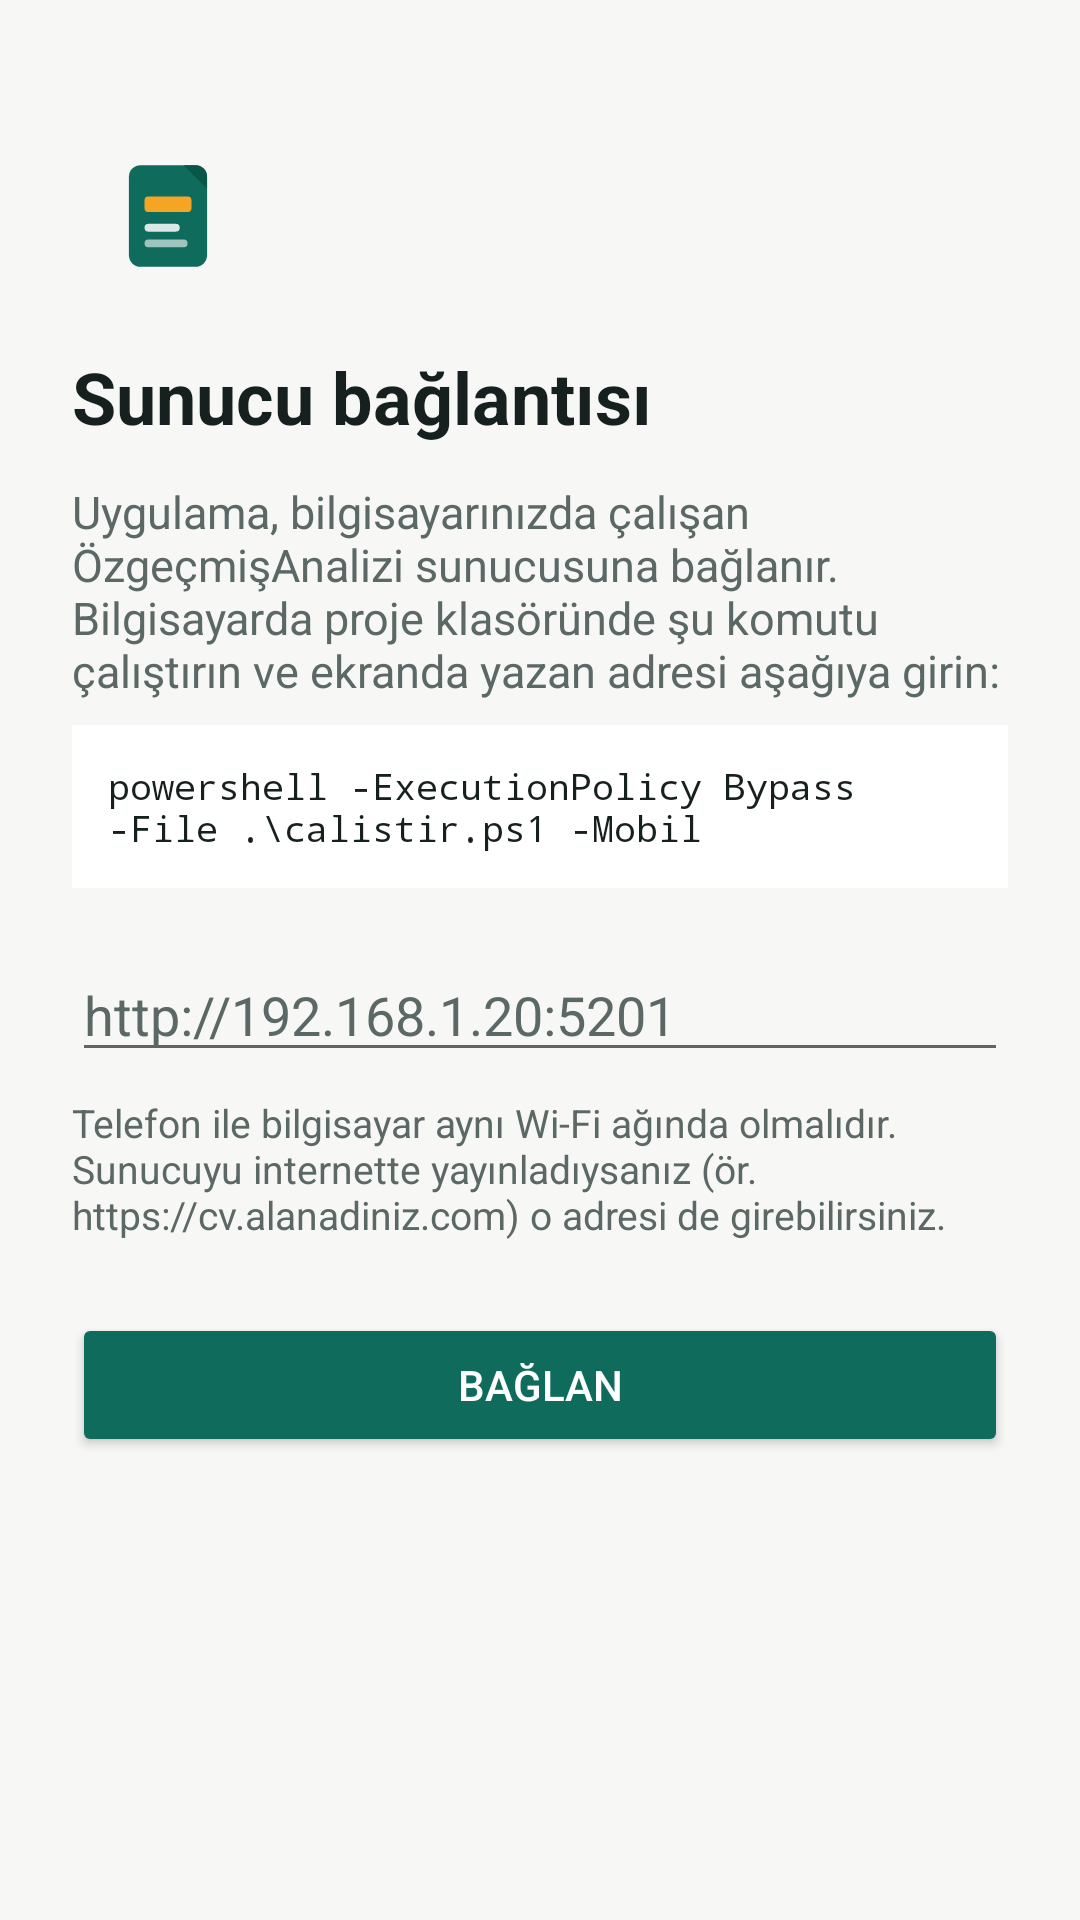

The Android layout XML behind this screen, and the referenced resources:
<!-- AndroidManifest.xml: application theme AppTheme -->
<!-- res/layout/activity_setup.xml -->
<?xml version="1.0" encoding="utf-8"?>
<ScrollView xmlns:android="http://schemas.android.com/apk/res/android"
    android:id="@+id/root"
    android:layout_width="match_parent"
    android:layout_height="match_parent"
    android:background="@color/bg"
    android:fillViewport="true">

    <LinearLayout
        android:layout_width="match_parent"
        android:layout_height="wrap_content"
        android:orientation="vertical"
        android:padding="24dp">

        <ImageView
            android:layout_width="64dp"
            android:layout_height="64dp"
            android:layout_marginTop="16dp"
            android:contentDescription="@null"
            android:src="@drawable/ic_launcher_foreground" />

        <TextView
            android:layout_width="wrap_content"
            android:layout_height="wrap_content"
            android:layout_marginTop="12dp"
            android:text="@string/setup_title"
            android:textColor="@color/text"
            android:textSize="24sp"
            android:textStyle="bold" />

        <TextView
            android:layout_width="match_parent"
            android:layout_height="wrap_content"
            android:layout_marginTop="12dp"
            android:text="@string/setup_intro"
            android:textColor="@color/muted"
            android:textSize="15sp" />

        <TextView
            android:layout_width="match_parent"
            android:layout_height="wrap_content"
            android:layout_marginTop="8dp"
            android:background="@color/surface"
            android:fontFamily="monospace"
            android:padding="12dp"
            android:text="@string/setup_command"
            android:textColor="@color/text"
            android:textIsSelectable="true"
            android:textSize="12sp" />

        <EditText
            android:id="@+id/server"
            android:layout_width="match_parent"
            android:layout_height="wrap_content"
            android:layout_marginTop="20dp"
            android:autofillHints="url"
            android:hint="@string/setup_hint"
            android:imeOptions="actionGo"
            android:inputType="textUri"
            android:singleLine="true"
            android:textColor="@color/text"
            android:textColorHint="@color/muted" />

        <TextView
            android:layout_width="match_parent"
            android:layout_height="wrap_content"
            android:layout_marginTop="8dp"
            android:text="@string/setup_note"
            android:textColor="@color/muted"
            android:textSize="13sp" />

        <Button
            android:id="@+id/connect"
            android:layout_width="match_parent"
            android:layout_height="wrap_content"
            android:layout_marginTop="24dp"
            android:backgroundTint="@color/brand"
            android:text="@string/setup_connect"
            android:textColor="#FFFFFF" />

        <ProgressBar
            android:id="@+id/checking"
            style="@android:style/Widget.Material.ProgressBar.Small"
            android:layout_width="wrap_content"
            android:layout_height="wrap_content"
            android:layout_gravity="center_horizontal"
            android:layout_marginTop="12dp"
            android:visibility="gone" />
    </LinearLayout>
</ScrollView>
<!-- resources referenced by this layout -->
<resources>
  <color name="bg">#F7F8F6</color>
  <color name="brand">#0F6B5C</color>
  <color name="muted">#5B6865</color>
  <color name="surface">#FFFFFF</color>
  <color name="text">#16201E</color>
  <!-- drawable ic_launcher_foreground (drawable) -->
  <?xml version="1.0" encoding="utf-8"?>
  <vector xmlns:android="http://schemas.android.com/apk/res/android"
      android:width="108dp"
      android:height="108dp"
      android:viewportWidth="108"
      android:viewportHeight="108">
      <group
          android:scaleX="2.2"
          android:scaleY="2.2"
          android:translateX="21"
          android:translateY="18.8">
          <path android:fillColor="#0F6B5C" android:pathData="M8,3h14a3,3 0,0 1,3 3v20a3,3 0,0 1,-3 3h-14a3,3 0,0 1,-3 -3v-20a3,3 0,0 1,3 -3z" />
          <path android:fillColor="#0B5649" android:pathData="M19,3h3a3,3 0,0 1,3 3v3z" />
          <path android:fillColor="#F5A524" android:pathData="M10,11h10a1,1 0,0 1,1 1v2a1,1 0,0 1,-1 1h-10a1,1 0,0 1,-1 -1v-2a1,1 0,0 1,1 -1z" />
          <path android:fillColor="#FFFFFF" android:fillAlpha="0.85" android:pathData="M10,18h7a1,1 0,0 1,0 2h-7a1,1 0,0 1,0 -2z" />
          <path android:fillColor="#FFFFFF" android:fillAlpha="0.6" android:pathData="M10,22h9a1,1 0,0 1,0 2h-9a1,1 0,0 1,0 -2z" />
      </group>
  </vector>
  <string name="setup_command">powershell -ExecutionPolicy Bypass -File .\\calistir.ps1 -Mobil</string>
  <string name="setup_connect">Bağlan</string>
  <string name="setup_hint">http://192.168.1.20:5201</string>
  <string name="setup_intro">Uygulama, bilgisayarınızda çalışan ÖzgeçmişAnalizi sunucusuna bağlanır. Bilgisayarda proje klasöründe şu komutu çalıştırın ve ekranda yazan adresi aşağıya girin:</string>
  <string name="setup_note">Telefon ile bilgisayar aynı Wi-Fi ağında olmalıdır. Sunucuyu internette yayınladıysanız (ör. https://cv.alanadiniz.com) o adresi de girebilirsiniz.</string>
  <string name="setup_title">Sunucu bağlantısı</string>
  <style name="AppTheme" parent="android:Theme.Material.Light.NoActionBar">
          <item name="android:colorPrimary">@color/brand</item>
          <item name="android:colorPrimaryDark">@color/brand_dark</item>
          <item name="android:colorAccent">@color/brand</item>
          <item name="android:windowBackground">@color/bg</item>
          <item name="android:statusBarColor">@color/bg</item>
          <item name="android:navigationBarColor">@color/bg</item>
          <item name="android:windowLightStatusBar">true</item>
      </style>
  <color name="brand_dark">#0B5649</color>
</resources>
